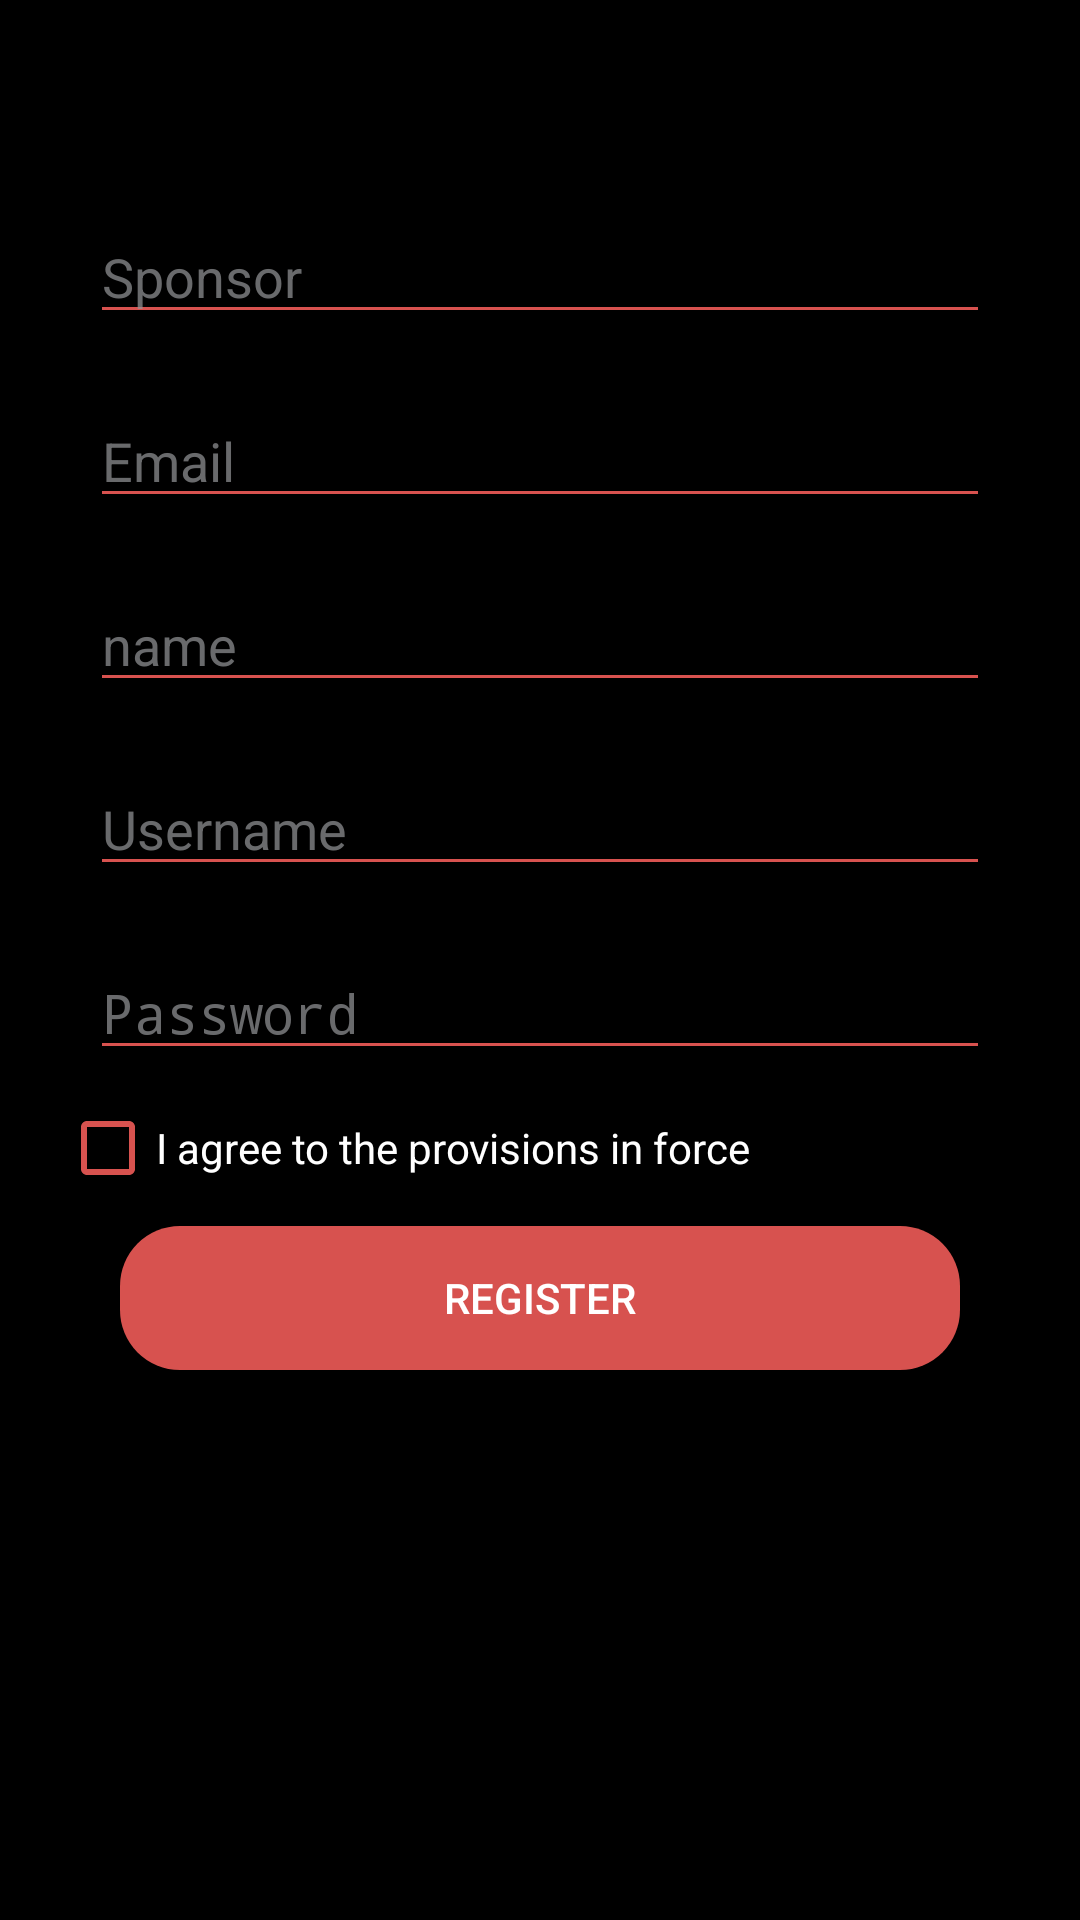

The Android layout XML behind this screen, and the referenced resources:
<!-- AndroidManifest.xml: activity theme AppThemeNoActionBar -->
<!-- res/layout/activity_register.xml -->
<?xml version="1.0" encoding="utf-8"?>
<ScrollView xmlns:android="http://schemas.android.com/apk/res/android"
    xmlns:app="http://schemas.android.com/apk/res-auto"
    xmlns:tools="http://schemas.android.com/tools"
    android:layout_width="match_parent"
    android:layout_height="match_parent"
    android:background="@color/Black"
    tools:context=".RegisterActivity">

    <LinearLayout
        android:layout_width="match_parent"
        android:layout_height="wrap_content"
        android:layout_margin="20dp"
        android:orientation="vertical">

        <ImageView
            android:id="@+id/imageView"
            android:layout_width="match_parent"
            android:layout_height="wrap_content"
            android:layout_marginTop="20dp"
            android:layout_marginBottom="20dp"
            android:contentDescription="@string/logo"
            android:scaleType="centerCrop"
            app:srcCompat="@mipmap/ic_launcher_title_foreground" />

        <EditText
            android:id="@+id/sponsorEditText"
            android:layout_width="match_parent"
            android:layout_height="wrap_content"
            android:layout_margin="10dp"
            android:autofillHints="@string/sponsor"
            android:backgroundTint="@color/Danger"
            android:ems="10"
            android:focusedByDefault="true"
            android:hint="@string/sponsor"
            android:inputType="textPersonName"
            android:textColor="@color/textPrimary"
            android:textColorHint="@color/textSecondary"
            tools:targetApi="o" />

        <EditText
            android:id="@+id/emailEditText"
            android:layout_width="match_parent"
            android:layout_height="wrap_content"
            android:layout_margin="10dp"
            android:autofillHints="@string/sponsor"
            android:backgroundTint="@color/Danger"
            android:ems="10"
            android:hint="@string/email"
            android:inputType="textEmailAddress"
            android:textColor="@color/textPrimary"
            android:textColorHint="@color/textSecondary"
            tools:targetApi="o" />

        <EditText
            android:id="@+id/nameEditText"
            android:layout_width="match_parent"
            android:layout_height="wrap_content"
            android:layout_margin="10dp"
            android:autofillHints="@string/sponsor"
            android:backgroundTint="@color/Danger"
            android:ems="10"
            android:hint="@string/name"
            android:inputType="textPersonName"
            android:textColor="@color/textPrimary"
            android:textColorHint="@color/textSecondary"
            tools:targetApi="o" />

        <EditText
            android:id="@+id/usernameEditText"
            android:layout_width="match_parent"
            android:layout_height="wrap_content"
            android:layout_margin="10dp"
            android:autofillHints="@string/sponsor"
            android:backgroundTint="@color/Danger"
            android:ems="10"
            android:hint="@string/username"
            android:inputType="textPersonName"
            android:textColor="@color/textPrimary"
            android:textColorHint="@color/textSecondary"
            tools:targetApi="o" />

        <EditText
            android:id="@+id/passwordEditText"
            android:layout_width="match_parent"
            android:layout_height="wrap_content"
            android:layout_margin="10dp"
            android:autofillHints="@string/sponsor"
            android:backgroundTint="@color/Danger"
            android:ems="10"
            android:hint="@string/password"
            android:inputType="textPassword"
            android:textColor="@color/textPrimary"
            android:textColorHint="@color/textSecondary"
            tools:targetApi="o" />

        <CheckBox
            android:id="@+id/termCheckBox"
            android:layout_width="match_parent"
            android:layout_height="wrap_content"
            android:buttonTint="@color/Danger"
            android:textColor="@color/textPrimary"
            android:text="@string/term" />

        <Button
            android:id="@+id/registerButton"
            android:layout_width="match_parent"
            android:layout_height="wrap_content"
            android:layout_marginTop="10dp"
            android:layout_marginStart="20dp"
            android:layout_marginEnd="20dp"
            android:layout_marginBottom="50dp"
            android:background="@drawable/button_danger"
            android:text="@string/register"
            android:textColor="@color/textPrimary"
            tools:ignore="ButtonStyle" />

    </LinearLayout>

</ScrollView>
<!-- resources referenced by this layout -->
<resources>
  <color name="Black">#000</color>
  <color name="Danger">#D7524F</color>
  <color name="textPrimary">#FFFFFF</color>
  <color name="textSecondary">#B7929496</color>
  <!-- drawable button_danger (drawable) -->
  <?xml version="1.0" encoding="utf-8"?>
  <selector xmlns:android="http://schemas.android.com/apk/res/android">
      <item android:state_pressed="true">
          <shape android:shape="rectangle" android:padding="10dp">
              <solid android:color="@color/DangerClick"/>
              
              <corners android:radius="20dp"/>
          </shape>
      </item>
      <item android:state_focused="true">
          <shape android:shape="rectangle" android:padding="10dp">
              <solid android:color="@color/DangerClick"/>
              
              <corners android:radius="20dp"/>
          </shape>
      </item>
      <item>
          <shape android:shape="rectangle" android:padding="10dp">
              <solid android:color="@color/Danger"/>
              
              <corners android:radius="20dp"/>
          </shape>
      </item>
  </selector>
  <!-- mipmap ic_launcher_title_foreground: png bitmap (mipmap-hdpi, 3709 bytes) -->
  <string name="email">Email</string>
  <string name="logo">Logo</string>
  <string name="name">name</string>
  <string name="password">Password</string>
  <string name="register">Register</string>
  <string name="sponsor">Sponsor</string>
  <string name="term">I agree to the provisions in force</string>
  <string name="username">Username</string>
  <style name="AppThemeNoActionBar" parent="Theme.AppCompat.Light.NoActionBar">
          
          <item name="colorPrimary">@color/colorPrimary</item>
          <item name="colorPrimaryDark">@color/colorPrimaryDark</item>
          <item name="colorAccent">@color/colorAccent</item>
      </style>
  <color name="DangerClick">#83302E</color>
  <color name="colorPrimary">#B60A0A</color>
  <color name="colorPrimaryDark">#750505</color>
  <color name="colorAccent">#F3F3F3</color>
</resources>
